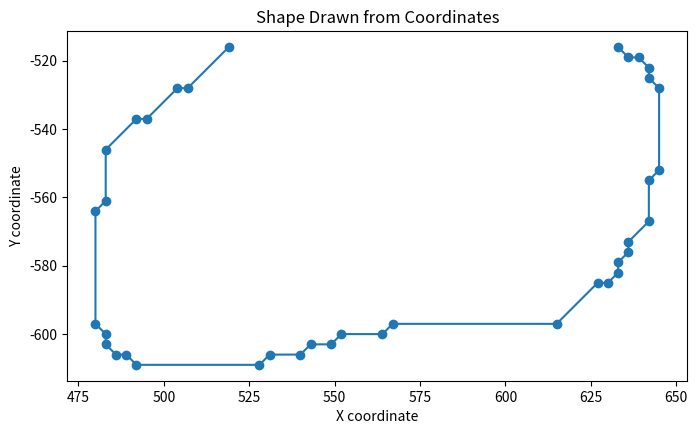

Write Python code to recreate this figure.
#%%
import matplotlib.pyplot as plt
import numpy as np

# Coordinates for the shape
coordinates = np.array([
   [        519,         516],
       [        507,         528],
       [        504,         528],
       [        495,         537],
       [        492,         537],
       [        483,         546],
       [        483,         561],
       [        480,         564],
       [        480,         597],
       [        483,         600],
       [        483,         603],
       [        486,         606],
       [        489,         606],
       [        492,         609],
       [        528,         609],
       [        531,         606],
       [        540,         606],
       [        543,         603],
       [        549,         603],
       [        552,         600],
       [        564,         600],
       [        567,         597],
       [        615,         597],
       [        627,         585],
       [        630,         585],
       [        633,         582],
       [        633,         579],
       [        636,         576],
       [        636,         573],
       [        642,         567],
       [        642,         555],
       [        645,         552],
       [        645,         528],
       [        642,         525],
       [        642,         522],
       [        639,         519],
       [        636,         519],
       [        633,         516]
], dtype=np.float32)

# Plotting the shape
plt.figure(figsize=(8, 6))
plt.plot(coordinates[:, 0], -coordinates[:, 1], 'o-')  # Inverting y-axis for visual purposes
plt.title("Shape Drawn from Coordinates")
plt.xlabel("X coordinate")
plt.ylabel("Y coordinate")
plt.gca().set_aspect('equal', adjustable='box')
plt.savefig('output_shape.png')
